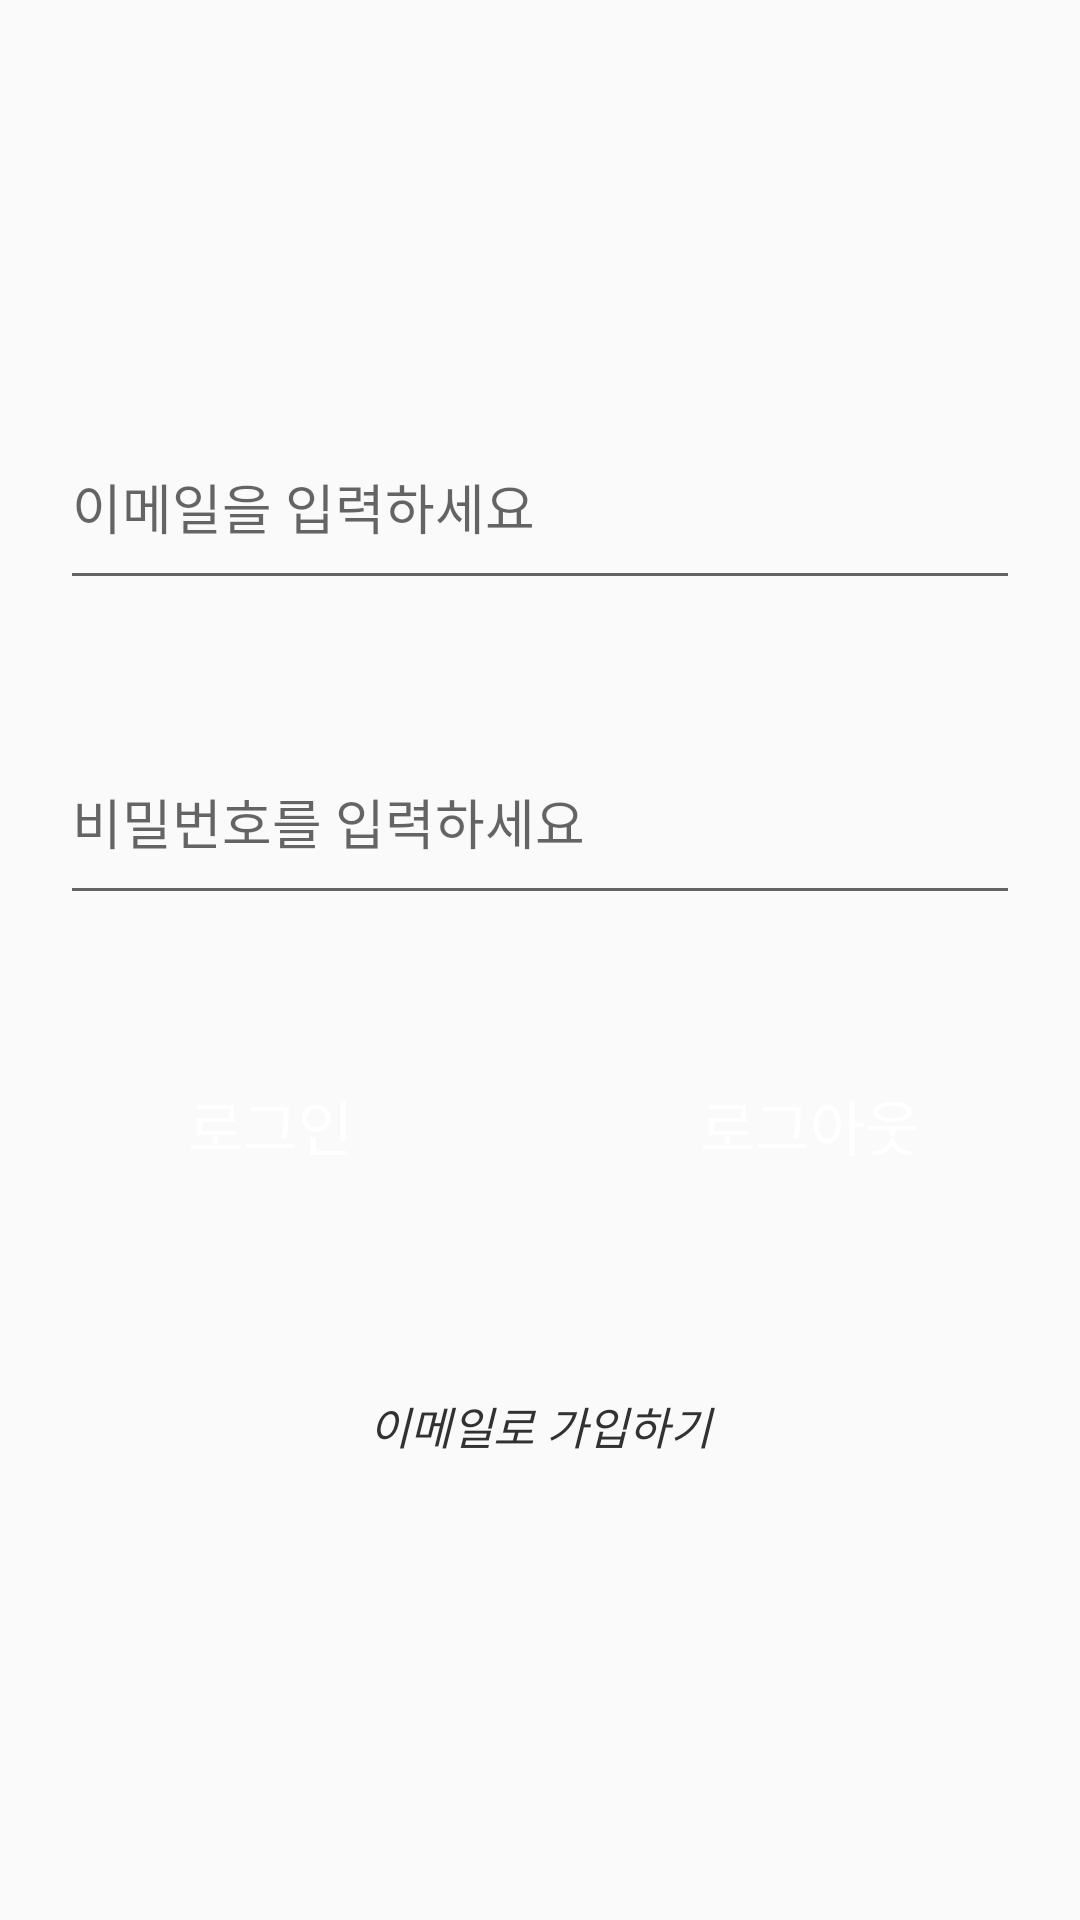

The Android layout XML behind this screen, and the referenced resources:
<!-- AndroidManifest.xml: application theme Theme.Fblogin -->
<!-- res/layout/activity_join.xml -->
<?xml version="1.0" encoding="utf-8"?>
<LinearLayout xmlns:android="http://schemas.android.com/apk/res/android"
    xmlns:app="http://schemas.android.com/apk/res-auto"
    xmlns:tools="http://schemas.android.com/tools"
    android:layout_width="match_parent"
    android:layout_height="match_parent"
    android:gravity="center"
    android:orientation="vertical"
    tools:context=".JoinActivity">

    <EditText
        android:id="@+id/emailArea"
        android:layout_width="match_parent"
        android:layout_height="65dp"
        android:layout_margin="20dp"
        android:hint="이메일을 입력하세요" />

    <EditText
        android:id="@+id/passwordArea"
        android:layout_width="match_parent"
        android:layout_height="65dp"
        android:layout_margin="20dp"
        android:inputType="textPassword"
        android:hint="비밀번호를 입력하세요" />

    <LinearLayout
        android:layout_width="match_parent"
        android:layout_height="wrap_content"
        android:gravity="center_horizontal"
        android:layout_margin="10dp">

        <Button
            android:id="@+id/loginBtn"
            android:layout_width="160dp"
            android:layout_height="60dp"
            android:layout_margin="10dp"
            android:background="@drawable/btn_black_radius"
            android:paddingHorizontal="20dp"
            android:paddingVertical="10dp"
            android:text="로그인"
            android:textColor="@color/white"
            android:textSize="20sp" />

        <Button
            android:id="@+id/logoutBtn"
            android:layout_width="160dp"
            android:layout_height="60dp"
            android:layout_margin="10dp"
            android:background="@drawable/btn_black_radius"
            android:paddingHorizontal="20dp"
            android:paddingVertical="10dp"
            android:text="로그아웃"
            android:textColor="@color/white"
            android:textSize="20sp" />
    </LinearLayout>

    <Button
        android:id="@+id/joinBtn"
        android:layout_width="350dp"
        android:layout_height="60dp"
        android:layout_margin="20dp"
        android:background="@android:color/transparent"
        android:paddingHorizontal="20dp"
        android:paddingVertical="10dp"
        android:text="이메일로 가입하기"
        android:textStyle="italic"
        android:textColor="#323232"
        android:textSize="15sp" />

</LinearLayout>
<!-- resources referenced by this layout -->
<resources>
  <style name="Theme.Fblogin" parent="Base.Theme.Fblogin" />
  <style name="Base.Theme.Fblogin" parent="Theme.AppCompat.Light">
          <item name="windowNoTitle">true</item>
          <item name="android:statusBarColor">@color/white</item>
          <item name="android:windowLightStatusBar">true</item>
      </style>
  <!-- not gathered from this repository: default colours our renderer supplied (Android Studio template values) -->
  <color name="white">#FFFFFFFF</color>
</resources>
